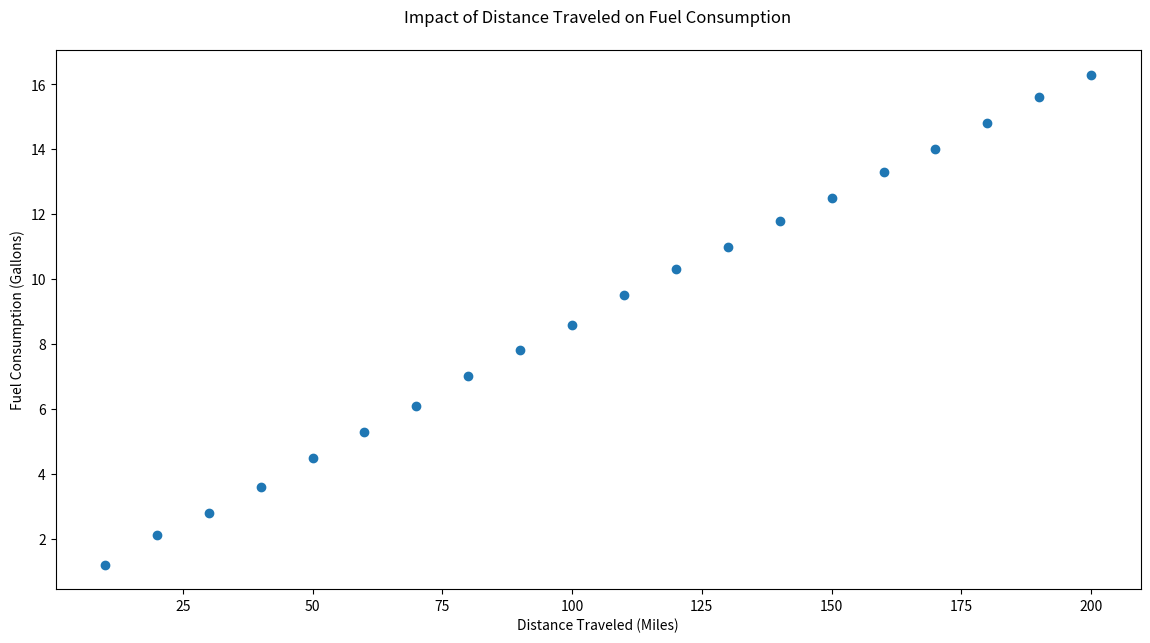

This chart was generated by the following Python code:

import matplotlib.pyplot as plt

# Data points for distance traveled (in miles) vs fuel consumption (in gallons)
distance_traveled = [10, 20, 30, 40, 50, 60, 70, 80, 90, 100, 110, 120, 130, 140, 150, 160, 170, 180, 190, 200]
fuel_consumption = [1.2, 2.1, 2.8, 3.6, 4.5, 5.3, 6.1, 7.0, 7.8, 8.6, 9.5, 10.3, 11.0, 11.8, 12.5, 13.3, 14.0, 14.8, 15.6, 16.3]

# Creating the scatter plot
plt.figure(figsize=(14, 7))  # Modify width and height of the chart
plt.scatter(distance_traveled, fuel_consumption, color='#1F77B4')  # Change to an RGB color code

# Adding chart labels and title
plt.title('Impact of Distance Traveled on Fuel Consumption', pad=20)
plt.xlabel('Distance Traveled (Miles)')
plt.ylabel('Fuel Consumption (Gallons)')

# Show the figure
plt.show()
